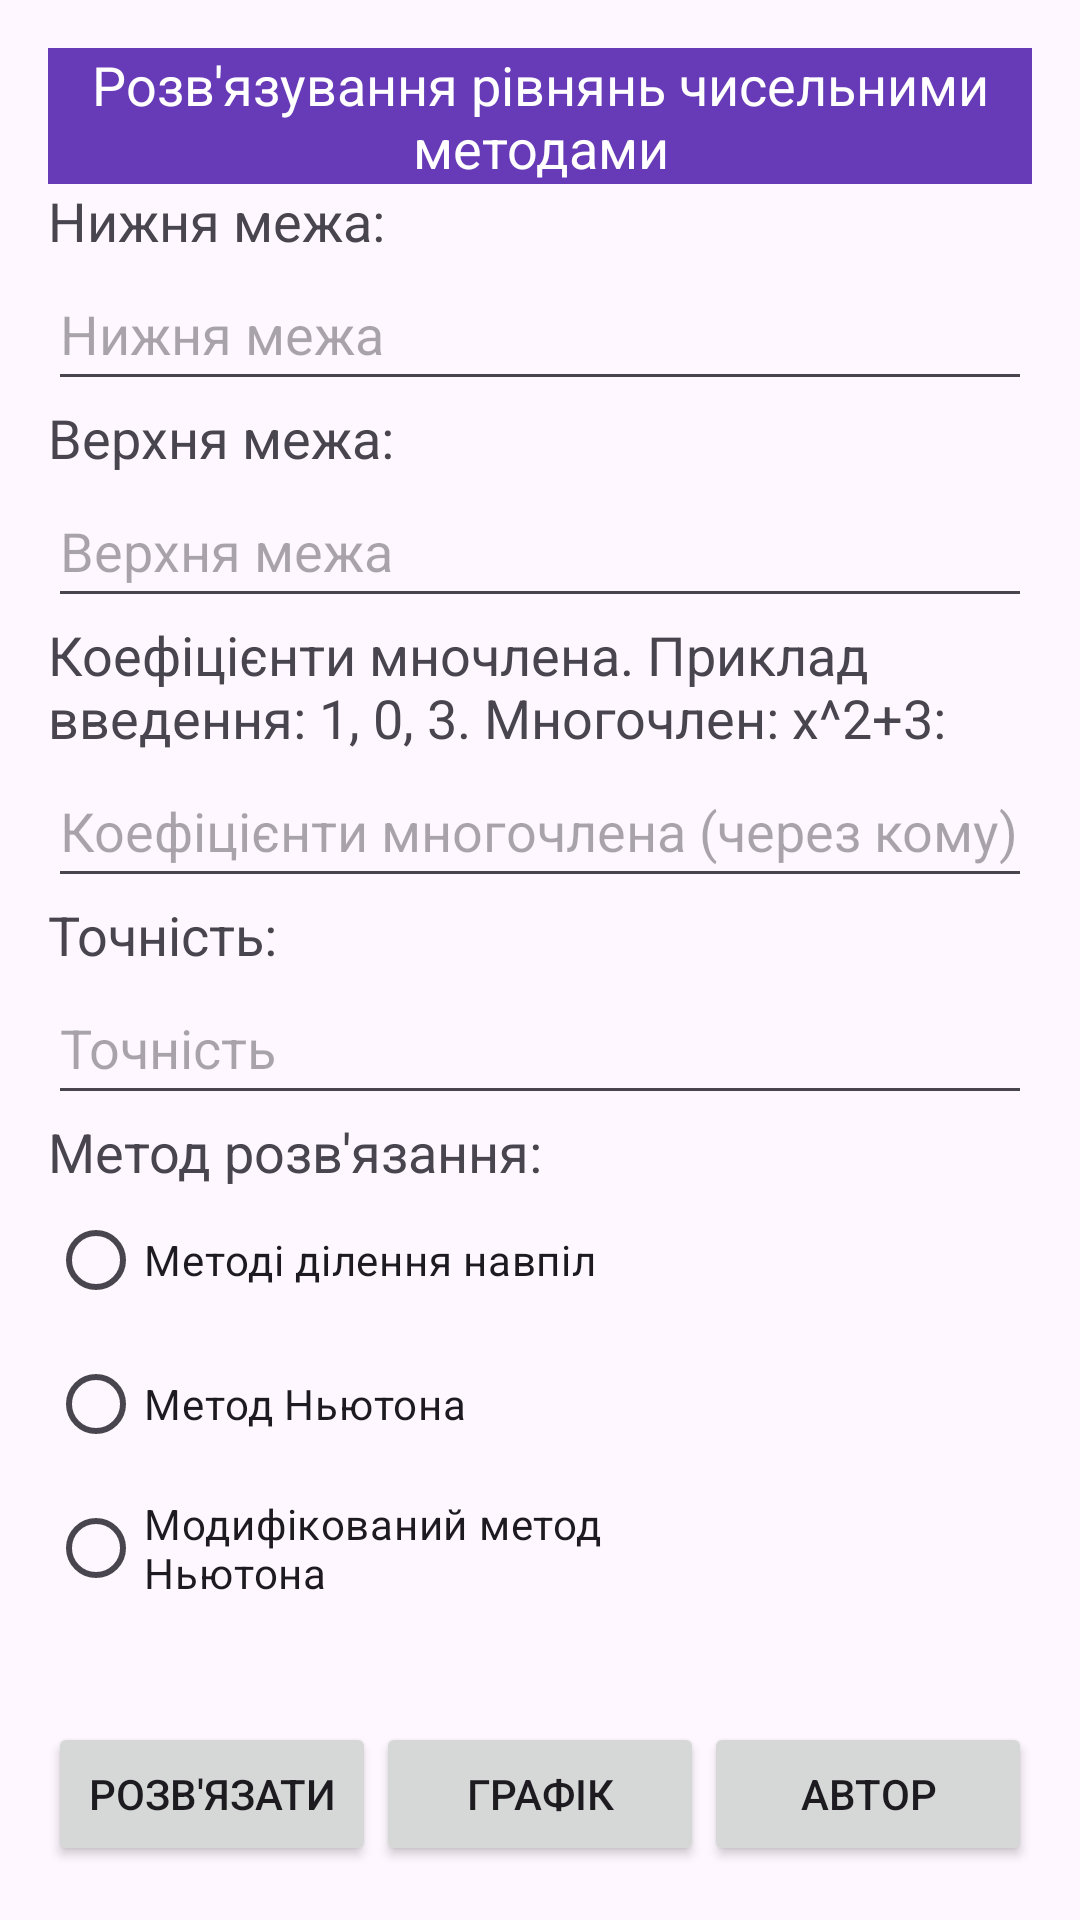

Write the Android layout XML for this screen, with the resource values it uses.
<!-- AndroidManifest.xml: application theme Theme.MobileLaba1 -->
<!-- res/layout/activity_main.xml -->
<?xml version="1.0" encoding="utf-8"?>
<LinearLayout xmlns:android="http://schemas.android.com/apk/res/android"
    xmlns:app="http://schemas.android.com/apk/res-auto"
    xmlns:tools="http://schemas.android.com/tools"
    android:layout_width="match_parent"
    android:layout_height="match_parent"
    android:orientation="vertical"
    android:padding="16dp"
    tools:context=".MainActivity">


    <RelativeLayout
        android:layout_width="match_parent"
        android:layout_height="wrap_content"
        android:background="#673AB7"> 

        <TextView
            android:layout_width="match_parent"
            android:layout_height="wrap_content"
            android:gravity="center"
            android:text="Розв'язування рівнянь чисельними методами"
            android:textSize="18sp"
            android:textColor="#FFFFFF" /> 

    </RelativeLayout>
    <TextView
        android:id="@+id/textView"
        android:layout_width="match_parent"
        android:layout_height="wrap_content"
        android:text="Нижня межа:"
        android:textSize="18sp"/>

    <EditText
        android:id="@+id/lowerBoundEditText"
        android:layout_width="match_parent"
        android:layout_height="wrap_content"
        android:hint="Нижня межа"
        android:inputType="number|numberDecimal|numberSigned"
        android:minWidth="200dp"
        android:minHeight="48dp"/>

    <TextView
        android:id="@+id/textView2"
        android:layout_width="match_parent"
        android:layout_height="wrap_content"
        android:text="Верхня межа:"
        android:textSize="18sp"/>

    <EditText
        android:id="@+id/upperBoundEditText"
        android:layout_width="match_parent"
        android:layout_height="wrap_content"
        android:hint="Верхня межа"
        android:inputType="number|numberDecimal|numberSigned"
        android:minWidth="200dp"
        android:minHeight="48dp"/>

    <TextView
        android:id="@+id/textView3"
        android:layout_width="match_parent"
        android:layout_height="wrap_content"
        android:text="Коефіцієнти мночлена. Приклад введення: 1, 0, 3. Многочлен: x^2+3:"
        android:textSize="18sp"/>

    <EditText
        android:id="@+id/coefficientsEditText"
        android:layout_width="match_parent"
        android:layout_height="wrap_content"
        android:hint="Коефіцієнти многочлена (через кому)"
        android:inputType="text"
        android:minWidth="200dp"
        android:minHeight="48dp"/>

    <TextView
        android:id="@+id/textView4"
        android:layout_width="match_parent"
        android:layout_height="wrap_content"
        android:text="Точність:"
        android:textSize="18sp"/>

    <EditText
        android:id="@+id/epsilonEditText"
        android:layout_width="match_parent"
        android:layout_height="wrap_content"
        android:hint="Точність"
        android:inputType="numberDecimal"
        android:minWidth="200dp"
        android:minHeight="48dp" />

    <TextView
        android:id="@+id/textView5"
        android:layout_width="match_parent"
        android:layout_height="wrap_content"
        android:text="Метод розв'язання:"
        android:textSize="18sp"/>

    <RadioGroup
        android:id="@+id/methodRadioGroup"
        android:layout_width="239dp"
        android:layout_height="162dp" >

        <RadioButton
            android:id="@+id/radioButton1"
            android:layout_width="match_parent"
            android:layout_height="wrap_content"
            android:text="Методі ділення навпіл" />

        <RadioButton
            android:id="@+id/radioButton2"
            android:layout_width="match_parent"
            android:layout_height="wrap_content"
            android:text="Метод Ньютона" />

        <RadioButton
            android:id="@+id/radioButton3"
            android:layout_width="match_parent"
            android:layout_height="wrap_content"
            android:text="Модифікований метод Ньютона" />
    </RadioGroup>


    <LinearLayout
        android:layout_width="match_parent"
        android:layout_height="wrap_content"
        android:orientation="horizontal"
        android:gravity="center"
        android:paddingTop="16dp">

        <Button
            android:id="@+id/resultButton"
            android:layout_width="0dp"
            android:layout_height="wrap_content"
            android:layout_weight="1"
            android:onClick="solveEquation"
            android:text="Розв'язати" />

        <Button
            android:id="@+id/button_open_graph"
            android:layout_width="0dp"
            android:layout_height="wrap_content"
            android:layout_weight="1"
            android:text="Графік"
            android:onClick="openGraphActivity"/>

        <Button
            android:id="@+id/Author"
            android:layout_width="0dp"
            android:layout_height="wrap_content"
            android:layout_weight="1"
            android:text="Автор"
            android:onClick="openAuthorActivity"/>
    </LinearLayout>

    <TextView
        android:id="@+id/resultTextView"
        android:layout_width="match_parent"
        android:layout_height="wrap_content"
        android:text=""
        android:textSize="20sp"
        android:minWidth="200dp"
        android:minHeight="48dp"/>
    <TextView
        android:id="@+id/iterationsTextView"
        android:layout_width="match_parent"
        android:layout_height="wrap_content"
        android:text=""
        android:textSize="20sp"
        android:minWidth="200dp"
        android:minHeight="48dp"/>
    <TextView
        android:id="@+id/precisionTextView"
        android:layout_width="match_parent"
        android:layout_height="wrap_content"
        android:text=""
        android:textSize="20sp"
        android:minWidth="200dp"
        android:minHeight="48dp"/>


</LinearLayout>
<!-- resources referenced by this layout -->
<resources>
  <style name="Theme.MobileLaba1" parent="Base.Theme.MobileLaba1" />
  <style name="Base.Theme.MobileLaba1" parent="Theme.Material3.DayNight.NoActionBar">
          
          
      </style>
</resources>
